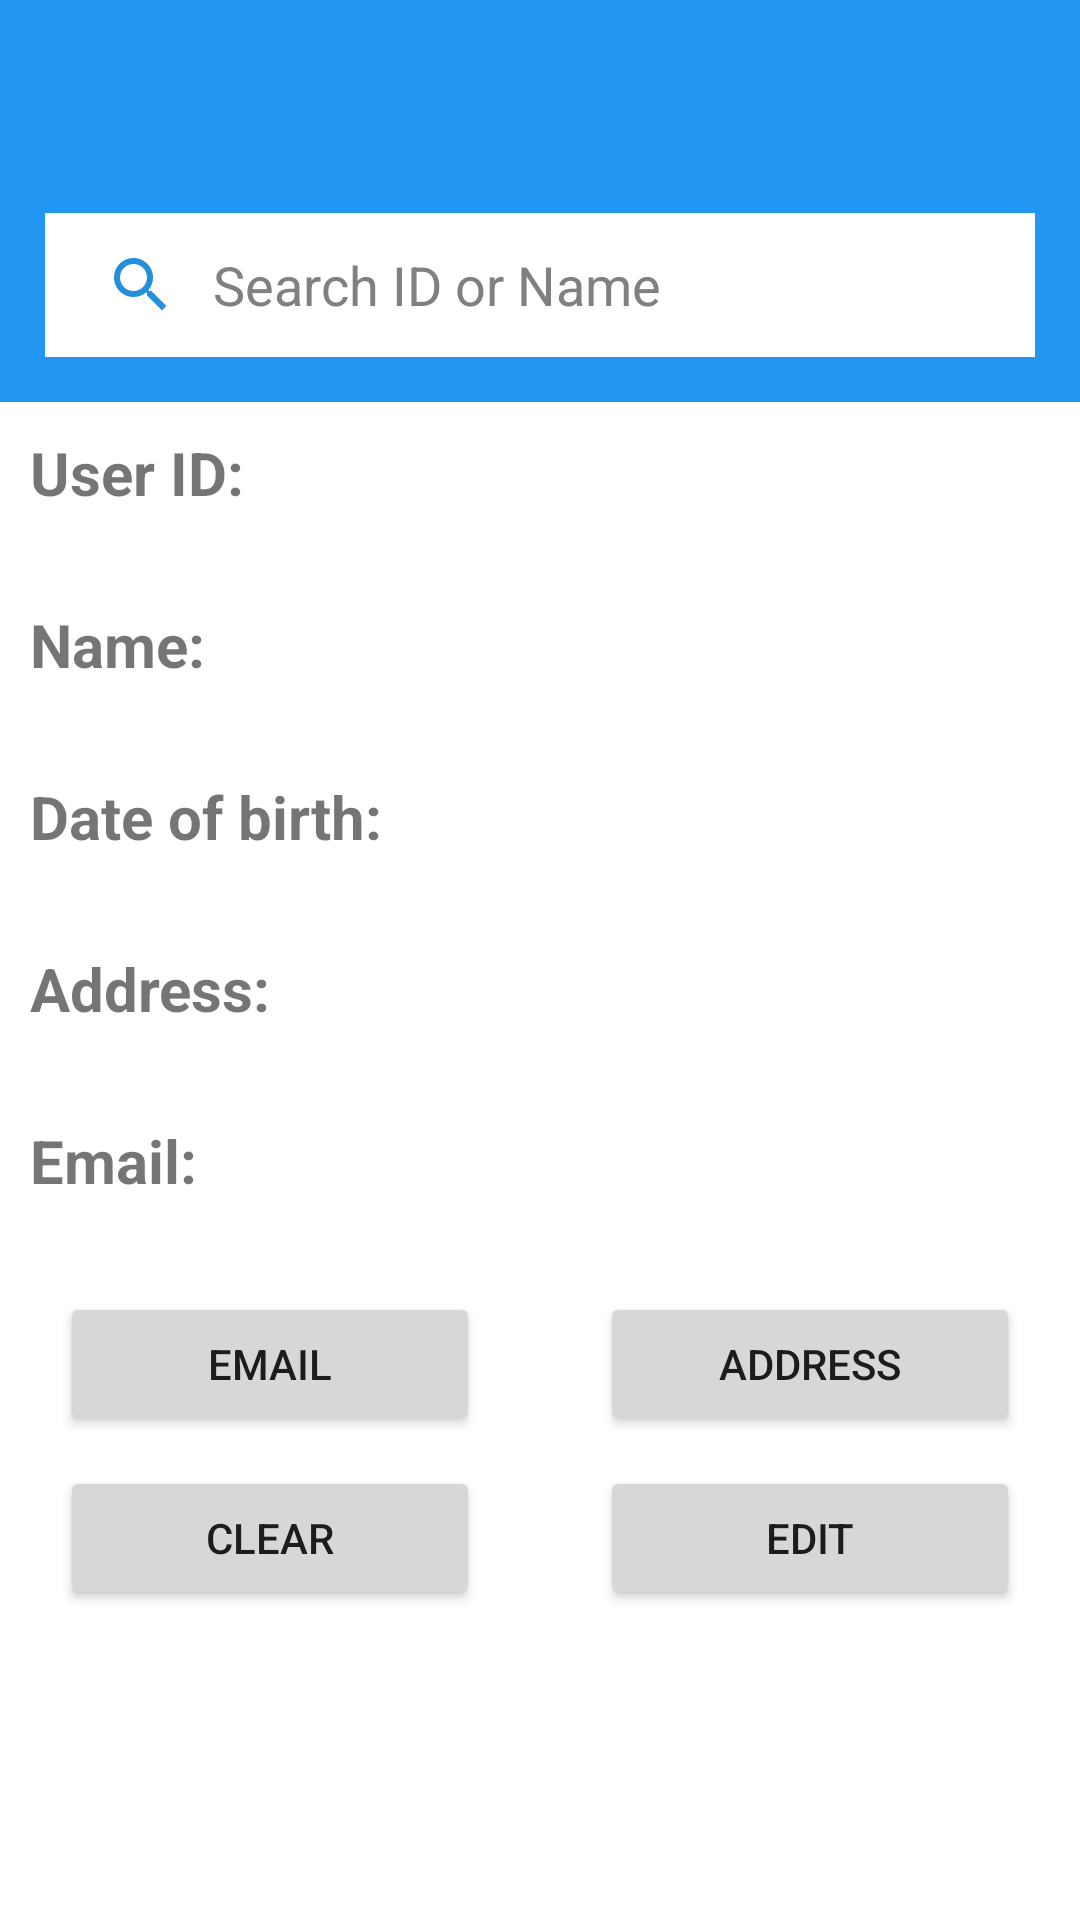

Layout XML and referenced resources for this Android screen:
<!-- AndroidManifest.xml: application theme Theme.MyApplication -->
<!-- res/layout/activity_search_data.xml -->
<?xml version="1.0" encoding="utf-8"?>
<androidx.constraintlayout.widget.ConstraintLayout xmlns:android="http://schemas.android.com/apk/res/android"
    xmlns:app="http://schemas.android.com/apk/res-auto"
    xmlns:tools="http://schemas.android.com/tools"
    android:layout_width="match_parent"
    android:layout_height="match_parent"
    tools:context=".activites.DatabaseAct.SearchData">

    <com.google.android.material.appbar.AppBarLayout
        android:id="@+id/mAppBarLayout"
        android:layout_width="match_parent"
        android:layout_height="wrap_content"
        android:theme="@style/Theme.MyApplication.AppBarOverlay"
        app:layout_constraintStart_toStartOf="parent"
        app:layout_constraintTop_toTopOf="parent">

        <androidx.appcompat.widget.Toolbar
            android:id="@+id/mToolbar"
            android:layout_width="match_parent"
            android:layout_height="wrap_content"
            android:background="?attr/colorPrimary"
            android:minHeight="?attr/actionBarSize"
            android:theme="?attr/actionBarTheme"
            app:popupTheme="@style/Theme.MyApplication.PopupOverlay" />

        <LinearLayout
            android:layout_width="match_parent"
            android:layout_height="wrap_content"
            android:background="@color/primary"
            android:orientation="horizontal">

            <androidx.appcompat.widget.SearchView
                android:id="@+id/search_view"
                android:layout_width="match_parent"
                android:layout_height="wrap_content"
                android:layout_margin="15dp"
                android:background="@color/white"
                android:clickable="true"
                android:focusable="true"
                android:theme="@style/SearchTextViewTheme"
                app:goIcon="@drawable/ic_go_icon"
                app:iconifiedByDefault="false"
                app:queryHint="Search ID or Name"
                app:searchIcon="@drawable/ic_search" />

        </LinearLayout>
    </com.google.android.material.appbar.AppBarLayout>

    <androidx.core.widget.NestedScrollView
        android:layout_width="match_parent"
        android:layout_height="0dp"
        android:fillViewport="true"
        app:layout_constraintBottom_toBottomOf="parent"
        app:layout_constraintEnd_toEndOf="parent"
        app:layout_constraintStart_toStartOf="parent"
        app:layout_constraintTop_toBottomOf="@+id/mAppBarLayout">

        <androidx.constraintlayout.widget.ConstraintLayout
            android:layout_width="match_parent"
            android:layout_height="match_parent">

            <LinearLayout
                android:id="@+id/linearLayout"
                android:layout_width="wrap_content"
                android:layout_height="wrap_content"
                android:layout_marginStart="10dp"
                android:layout_marginTop="10dp"
                android:orientation="vertical"
                app:layout_constraintStart_toStartOf="parent"
                app:layout_constraintTop_toTopOf="parent">

                <TextView
                    android:layout_width="wrap_content"
                    android:layout_height="wrap_content"
                    android:text="User ID:"
                    android:textSize="20sp"
                    android:textStyle="bold" />

                <TextView
                    android:id="@+id/userID_resource"
                    android:layout_width="wrap_content"
                    android:layout_height="wrap_content"
                    android:textSize="15sp"
                    tools:text="UserID" />

                <TextView
                    android:layout_width="wrap_content"
                    android:layout_height="wrap_content"
                    android:layout_marginTop="10dp"
                    android:text="Name:"
                    android:textSize="20sp"
                    android:textStyle="bold" />

                <TextView
                    android:id="@+id/nameID_resource"
                    android:layout_width="wrap_content"
                    android:layout_height="wrap_content"
                    android:textSize="15sp"
                    tools:text="NameID" />

                <TextView
                    android:layout_width="wrap_content"
                    android:layout_height="wrap_content"
                    android:layout_marginTop="10dp"
                    android:text="Date of birth:"
                    android:textSize="20sp"
                    android:textStyle="bold" />

                <TextView
                    android:id="@+id/dataID_resource"
                    android:layout_width="wrap_content"
                    android:layout_height="wrap_content"
                    android:textSize="15sp"
                    tools:text="DateID" />


                <TextView
                    android:layout_width="wrap_content"
                    android:layout_height="wrap_content"
                    android:layout_marginTop="10dp"
                    android:text="Address:"
                    android:textSize="20sp"
                    android:textStyle="bold" />

                <TextView
                    android:id="@+id/addressID_resource"
                    android:layout_width="wrap_content"
                    android:layout_height="wrap_content"
                    android:textSize="15sp"
                    tools:text="AddressID" />

                <TextView
                    android:layout_width="wrap_content"
                    android:layout_height="wrap_content"
                    android:layout_marginTop="10dp"
                    android:text="Email:"
                    android:textSize="20sp"
                    android:textStyle="bold" />

                <TextView
                    android:id="@+id/emailID_resource"
                    android:layout_width="wrap_content"
                    android:layout_height="wrap_content"
                    android:textSize="15sp"
                    tools:text="EmailID" />
            </LinearLayout>

            <Button
                android:id="@+id/email_Btn"
                android:layout_width="0dp"
                android:layout_height="wrap_content"
                android:layout_marginStart="20dp"
                android:layout_marginTop="10dp"
                android:layout_marginEnd="20dp"
                android:text="Email"

                app:icon="@drawable/ic_mail"
                app:layout_constraintEnd_toStartOf="@+id/address_btn"
                app:layout_constraintHorizontal_bias="0.5"
                app:layout_constraintStart_toStartOf="parent"
                app:layout_constraintTop_toBottomOf="@+id/linearLayout" />

            <Button
                android:id="@+id/address_btn"
                android:layout_width="0dp"
                android:layout_height="wrap_content"
                android:layout_marginStart="20dp"
                android:layout_marginTop="10dp"
                android:layout_marginEnd="20dp"
                android:text="Address"

                app:icon="@drawable/ic_local"
                app:layout_constraintEnd_toEndOf="parent"
                app:layout_constraintHorizontal_bias="0.5"
                app:layout_constraintStart_toEndOf="@+id/email_Btn"
                app:layout_constraintTop_toBottomOf="@+id/linearLayout" />

            <Button
                android:id="@+id/clear_btn"
                android:layout_width="0dp"
                android:layout_height="wrap_content"
                android:layout_marginStart="20dp"
                android:layout_marginTop="10dp"
                android:layout_marginEnd="20dp"
                android:text="Clear"

                app:icon="@drawable/ic_clear"
                app:layout_constraintEnd_toStartOf="@+id/edit_btn"
                app:layout_constraintHorizontal_bias="0.5"
                app:layout_constraintStart_toStartOf="parent"
                app:layout_constraintTop_toBottomOf="@+id/email_Btn" />

            <Button
                android:id="@+id/edit_btn"
                android:layout_width="0dp"
                android:layout_height="wrap_content"
                android:layout_marginStart="20dp"
                android:layout_marginTop="10dp"
                android:layout_marginEnd="20dp"
                android:text="Edit"

                app:icon="@drawable/ic_edit"
                app:layout_constraintEnd_toEndOf="parent"
                app:layout_constraintHorizontal_bias="0.5"
                app:layout_constraintStart_toEndOf="@+id/clear_btn"
                app:layout_constraintTop_toBottomOf="@+id/address_btn" />


        </androidx.constraintlayout.widget.ConstraintLayout>

    </androidx.core.widget.NestedScrollView>

</androidx.constraintlayout.widget.ConstraintLayout>
<!-- resources referenced by this layout -->
<resources>
  <color name="primary">#2196F3</color>
  <color name="white">#FFFFFFFF</color>
  <!-- drawable ic_go_icon (drawable) -->
  <vector android:autoMirrored="true" android:height="24dp"
      android:tint="#2490DC" android:viewportHeight="24"
      android:viewportWidth="24" android:width="24dp" xmlns:android="http://schemas.android.com/apk/res/android">
      <path android:fillColor="@android:color/white" android:pathData="M2.01,21L23,12 2.01,3 2,10l15,2 -15,2z"/>
  </vector>
  <!-- drawable ic_search (drawable) -->
  <vector android:height="24dp" android:tint="#2490DC"
      android:viewportHeight="24" android:viewportWidth="24"
      android:width="24dp" xmlns:android="http://schemas.android.com/apk/res/android">
      <path android:fillColor="@android:color/white" android:pathData="M15.5,14h-0.79l-0.28,-0.27C15.41,12.59 16,11.11 16,9.5 16,5.91 13.09,3 9.5,3S3,5.91 3,9.5 5.91,16 9.5,16c1.61,0 3.09,-0.59 4.23,-1.57l0.27,0.28v0.79l5,4.99L20.49,19l-4.99,-5zM9.5,14C7.01,14 5,11.99 5,9.5S7.01,5 9.5,5 14,7.01 14,9.5 11.99,14 9.5,14z"/>
  </vector>
  <style name="SearchTextViewTheme" parent="android:Theme.Holo.Light.DarkActionBar">
          <item name="android:textColor">@color/colorTextHint</item>
  
      </style>
  <style name="Theme.MyApplication.AppBarOverlay" parent="ThemeOverlay.AppCompat.Dark.ActionBar" />
  <style name="Theme.MyApplication.PopupOverlay" parent="ThemeOverlay.AppCompat.Light" />
  <style name="Theme.MyApplication" parent="Theme.MaterialComponents.Light.NoActionBar">
          
          <item name="colorPrimary">@color/primary</item>
          <item name="colorPrimaryVariant">@color/primary_dark</item>
          <item name="colorAccent">@color/accent</item>
  
          
          <item name="android:statusBarColor" tools:targetApi="l">?attr/colorPrimaryVariant</item>
          
      </style>
  <color name="colorTextHint">#787878</color>
  <color name="primary_dark">#1976D2</color>
  <color name="accent">#FF9800</color>
</resources>
